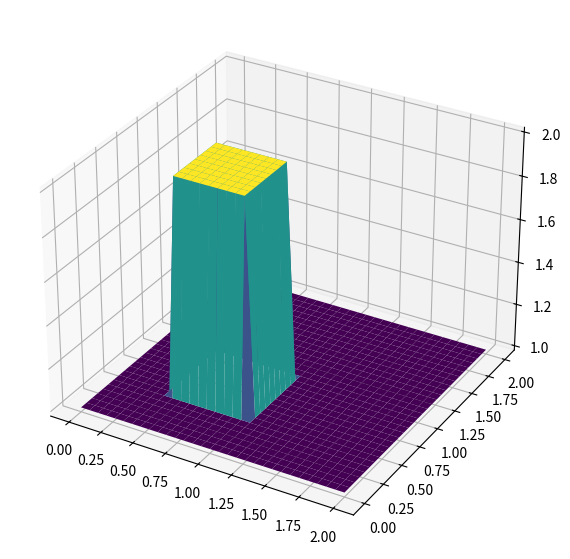
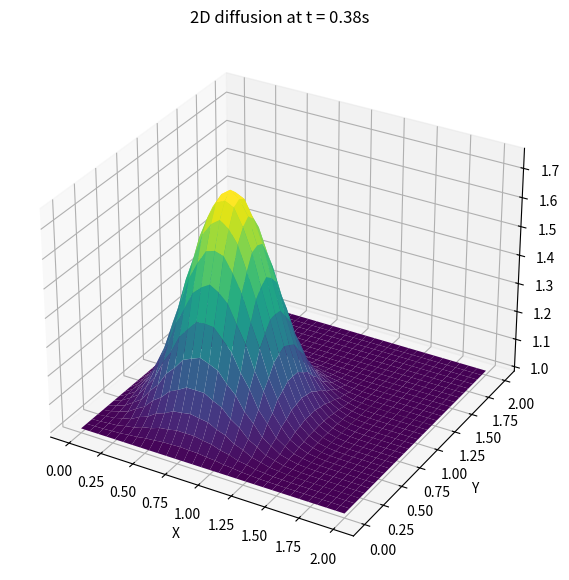

The matplotlib source for these figures, in order:
# 12 steps to Navier Stokes
# Lesson 6: 2D Non Linear Convection
# Source: https://lorenabarba.com/blog/cfd-python-12-steps-to-navier-stokes/

# Library import
from matplotlib.dates import num2timedelta
import numpy as np
import matplotlib.pyplot as plt
import matplotlib.cm as cm
from mpl_toolkits.mplot3d import Axes3D 
import sympy
import time
import sys

###variable declarations
nx = 31
ny = 31
nt = 17
nu = .05
dx = 2 / (nx - 1)
dy = 2 / (ny - 1)
sigma = .25
dt = sigma * dx * dy / nu

x = np.linspace(0, 2, nx)
y = np.linspace(0, 2, ny)

u = np.ones((ny, nx))
# v = np.ones((ny, nx))
un = np.ones((ny, nx))
# vn = np.ones((ny, nx))

# Apply initial conditons
u[int(.5 / dy):int(1 / dy + 1),int(.5 / dx):int(1 / dx + 1)] = 2
# v[int(.5 / dy):int(1 / dy + 1),int(.5 / dx):int(1 / dx + 1)] = 2

fig = plt.figure(figsize=(11, 7), dpi=100)
ax = fig.add_subplot(111, projection='3d')  # Modern matplotlib syntax
X, Y = np.meshgrid(x, y)                            
surf = ax.plot_surface(X, Y, u[:], cmap=cm.viridis)
plt.show()

# Solved with array operations
for n in range(nt + 1):  # Time marches forward +1 to reach the last time step
    un = u.copy()
    # vn = v.copy()
    u[1:-1, 1:-1] = (un[1:-1,1:-1] + nu * dt / dx**2 * (un[1:-1, 2:] - 2 * un[1:-1, 1:-1] + un[1:-1, 0:-2]) + nu * dt / dy**2 * (un[2:,1:-1] - 2 * un[1:-1, 1:-1] + un[0:-2, 1:-1]))
    u[0, :] = 1
    u[-1, :] = 1
    u[:, 0] = 1
    u[:, -1] = 1

fig = plt.figure(figsize=(11, 7), dpi=100)
ax = fig.add_subplot(111, projection='3d')
surf2 = ax.plot_surface(X, Y, u[:], cmap=cm.viridis)
ax.set_xlabel('X')
ax.set_ylabel('Y')
ax.set_zlabel('u')
ax.set_title(f'2D diffusion at t = {nt*dt:.2f}s')
plt.show()
